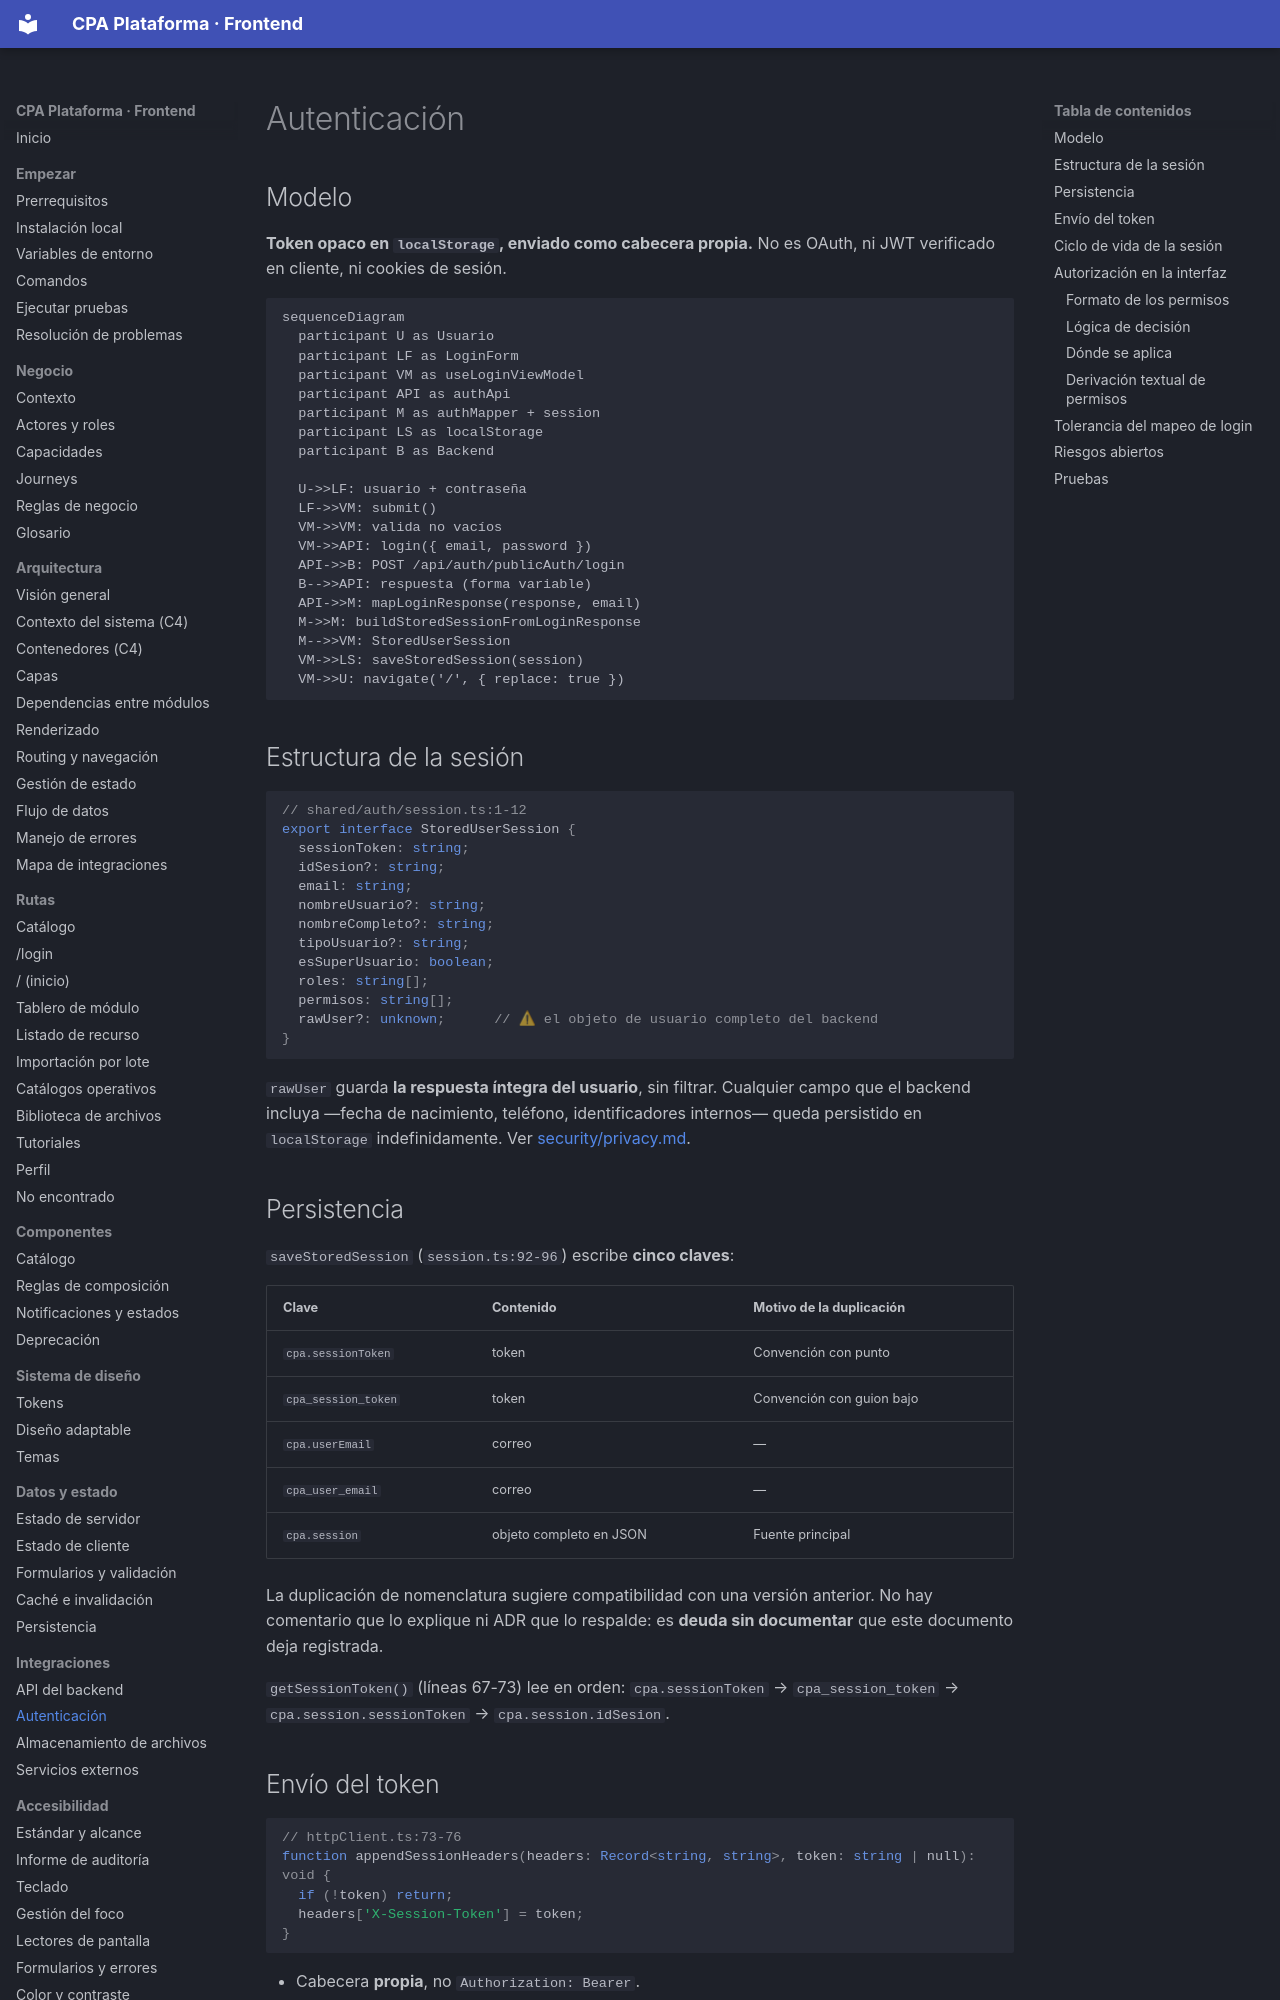

repository: PabloArauzCaballero/cpa_plataforma_frontend · page: integrations/authentication/index.html · generator: mkdocs

# Autenticación

## Modelo

**Token opaco en `localStorage`, enviado como cabecera propia.** No es OAuth, ni JWT verificado en cliente, ni cookies de sesión.

```mermaid
sequenceDiagram
  participant U as Usuario
  participant LF as LoginForm
  participant VM as useLoginViewModel
  participant API as authApi
  participant M as authMapper + session
  participant LS as localStorage
  participant B as Backend

  U->>LF: usuario + contraseña
  LF->>VM: submit()
  VM->>VM: valida no vacíos
  VM->>API: login({ email, password })
  API->>B: POST /api/auth/publicAuth/login
  B-->>API: respuesta (forma variable)
  API->>M: mapLoginResponse(response, email)
  M->>M: buildStoredSessionFromLoginResponse
  M-->>VM: StoredUserSession
  VM->>LS: saveStoredSession(session)
  VM->>U: navigate('/', { replace: true })
```

## Estructura de la sesión

```ts
// shared/auth/session.ts:1-12
export interface StoredUserSession {
  sessionToken: string;
  idSesion?: string;
  email: string;
  nombreUsuario?: string;
  nombreCompleto?: string;
  tipoUsuario?: string;
  esSuperUsuario: boolean;
  roles: string[];
  permisos: string[];
  rawUser?: unknown;      // ⚠ el objeto de usuario completo del backend
}
```

`rawUser` guarda **la respuesta íntegra del usuario**, sin filtrar. Cualquier campo que el backend incluya —fecha de nacimiento, teléfono, identificadores internos— queda persistido en `localStorage` indefinidamente. Ver [security/privacy.md](../security/privacy.md).

## Persistencia

`saveStoredSession` (`session.ts:92-96`) escribe **cinco claves**:

| Clave | Contenido | Motivo de la duplicación |
| --- | --- | --- |
| `cpa.sessionToken` | token | Convención con punto |
| `cpa_session_token` | token | Convención con guion bajo |
| `cpa.userEmail` | correo | — |
| `cpa_user_email` | correo | — |
| `cpa.session` | objeto completo en JSON | Fuente principal |

La duplicación de nomenclatura sugiere compatibilidad con una versión anterior. No hay comentario que lo explique ni ADR que lo respalde: es **deuda sin documentar** que este documento deja registrada.

`getSessionToken()` (líneas 67-73) lee en orden: `cpa.sessionToken` → `cpa_session_token` → `cpa.session.sessionToken` → `cpa.session.idSesion`.

## Envío del token

```ts
// httpClient.ts:73-76
function appendSessionHeaders(headers: Record<string, string>, token: string | null): void {
  if (!token) return;
  headers['X-Session-Token'] = token;
}
```

- Cabecera **propia**, no `Authorization: Bearer`.
- Si no hay token, la petición sale **sin la cabecera** (no se bloquea).
- Aplica igual a `request` y a `upload`.
- **No se envían cookies**: no hay `credentials: 'include'`.

Implicación para CORS: el backend debe exponer `X-Session-Token` en `Access-Control-Allow-Headers`. Como no se usan credenciales, `Access-Control-Allow-Origin: *` sería técnicamente válido, aunque no recomendable.
